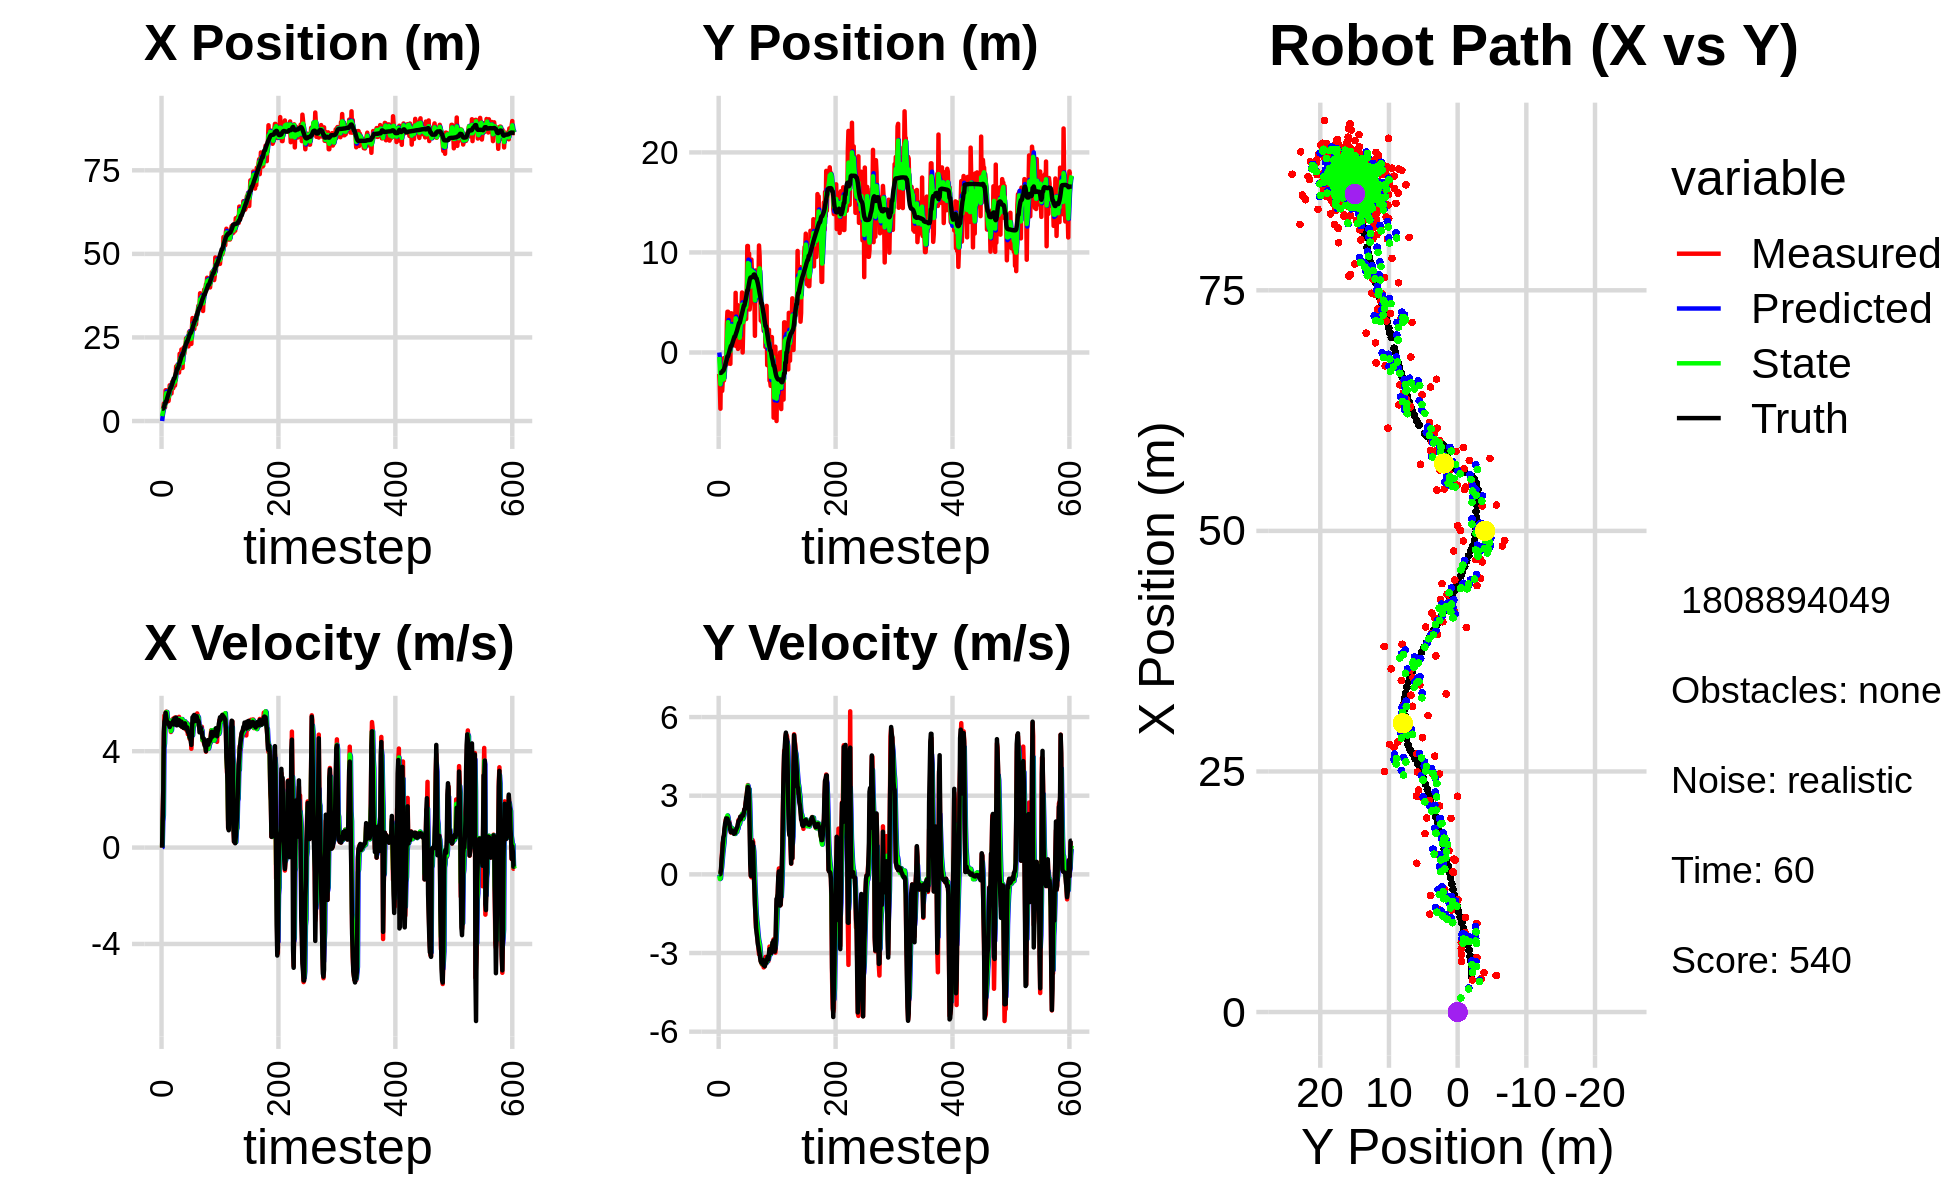

Data behind this chart, as committed beside it:
0.000000000000000000e+00, 0.000000000000000000e+00, 0.000000000000000000e+00, -0.000000000000000000e+00, 0.000000000000000000e+00, 0.000000000000000000e+00, 0.000000000000000000e+00, 0.000000000000000000e+00, 0.000000000000000000e+00, 0.000000000000000000e+00, 0.000000000000000000e+00, 0.000000000000000000e+00, 3.677141427595663092e+00, -2.036619423878986090e+00, 0.000000000000000000e+00, 0.000000000000000000e+00, 0.000000000000000000e+00, 2.435296919429674745e-04
3.319632768264460410e+00, -2.142893396131646977e+00, 0.000000000000000000e+00, 0.000000000000000000e+00, 0.000000000000000000e+00, 0.000000000000000000e+00, 0.000000000000000000e+00, 0.000000000000000000e+00, 1.461918437839174967e+00, -4.487489016770053740e-01, 1.741917165214705576e-02, -5.840785634887712963e-02, 3.677141427595663092e+00, -2.036619423878986090e+00, 0.000000000000000000e+00, 0.000000000000000000e+00, 0.000000000000000000e+00, -3.162347129546105862e-04
3.463835269303275677e+00, -3.426730155979145653e+00, 1.259999660481557315e+00, -9.118956999045273702e-04, 1.463660355004389624e+00, -4.545896873118930870e-01, 1.741917165214705576e-02, -5.840785634887712963e-02, 2.382026177322312144e+00, -1.598381556121669878e+00, 1.090356281751295953e+00, -1.758677273455646062e-01, 3.677141427595663092e+00, -2.036619423878986090e+00, 1.199999999999999956e+00, 1.000000000000000021e-03, 1.200000047683715820e+00, 7.237268146127462387e-04
3.795277990205712104e+00, -5.616565938552269266e+00, 2.473976958282916083e+00, 1.067223662029812177e-02, 2.491061805497441828e+00, -1.615968328856226321e+00, 1.090356281751295953e+00, -1.758677273455646062e-01, 3.164555019731552399e+00, -3.166486775393258846e+00, 1.334453418134201819e+00, -1.559031641536804957e-01, 3.738306283565771881e+00, -2.036524052925896555e+00, 2.399999999999999911e+00, 1.700000000000000122e-02, 2.400000095367431641e+00, -4.313771147280931473e-03
5.236095785864969265e+00, -5.753936669801695825e-01, 4.521631831323198014e+00, 1.463663234545650171e-01, 3.298000361544972669e+00, -3.182077091808626967e+00, 1.334453418134201819e+00, -1.559031641536804957e-01, 4.108997090490198900e+00, -2.163444320945333565e+00, 4.131481838264110529e+00, 1.278966387185055398e-01, 4.070001840497965873e+00, -2.031354059825950298e+00, 4.796000000000000263e+00, 1.920000000000000040e-01, 4.800000190734863281e+00, -3.235894441604614258e-02
5.105405479586771378e+00, -2.043800708739536898e+00, 5.480966461369114917e+00, 5.244455276087591766e-01, 4.522145274316610397e+00, -2.150654657073483023e+00, 4.131481838264110529e+00, 1.278966387185055398e-01, 4.896838456637439663e+00, -2.099591398946855758e+00, 4.326844720164356950e+00, 2.794966203026011398e-01, 4.650324105742513758e+00, -1.998376959245223849e+00, 5.227999999999999758e+00, 5.689999999999999503e-01, 5.258999824523925781e+00, -9.539443999528884888e-02
4.083748101701587530e+00, -3.836523623453925502e+00, 5.406122263915854376e+00, 9.209236270895326815e-01, 5.329522928653875447e+00, -2.071641736916595811e+00, 4.326844720164356950e+00, 2.794966203026011398e-01, 4.722214161307955571e+00, -2.740379145270453787e+00, 5.231042973643135419e+00, 5.438544578231717663e-01, 5.255747079672517863e+00, -1.920340031766216704e+00, 5.330000000000000071e+00, 7.940000000000000391e-01, 5.388000011444091797e+00, -1.687286347150802612e-01
9.206086873389407899e+00, -2.798028872706509684e+00, 5.595544853595131762e+00, 1.215299086326032896e+00, 5.245318458672269202e+00, -2.685993699488136599e+00, 5.231042973643135419e+00, 5.438544578231717663e-01, 7.103389030234248835e+00, -2.712094120804586783e+00, 5.237110253672105920e+00, 8.098706524784226035e-01, 5.781252145614640625e+00, -1.821198330580668490e+00, 5.594999999999999751e+00, 1.157999999999999918e+00, 5.714000225067138672e+00, -2.138689160346984863e-01
9.206086873389407899e+00, -2.798028872706509684e+00, 5.640496843143809613e+00, 1.225062230623222392e+00, 7.627100055601459871e+00, -2.631107055556744623e+00, 5.237110253672105920e+00, 8.098706524784226035e-01, 8.324708950448457045e+00, -2.686076654045581158e+00, 5.622929866627365492e+00, 1.015836558258229383e+00, 5.781252145614640625e+00, -1.821198330580668490e+00, 5.400999999999999801e+00, 1.415999999999999925e+00, 5.584000110626220703e+00, -2.138689160346984863e-01
5.673639416755370313e+00, -2.796428845454785428e+00, 5.399529257048284236e+00, 1.446784541046886030e+00, 8.887001937111193683e+00, -2.584492998219758420e+00, 5.622929866627365492e+00, 1.015836558258229383e+00, 7.376516070039258466e+00, -2.655519935646809326e+00, 5.627813264726290399e+00, 1.189678792161394494e+00, 6.410204172136950262e+00, -1.669739769281707975e+00, 5.269000000000000128e+00, 1.487999999999999989e+00, 5.474999904632568359e+00, -2.617968022823333740e-01
6.559675633573106346e+00, -5.310973382569467161e-01, 5.308671100822024869e+00, 1.715590889674072361e+00, 7.939297396511887150e+00, -2.536552056430669833e+00, 5.627813264726290399e+00, 1.189678792161394494e+00, 7.332741138930988889e+00, -1.746385805206771114e+00, 5.319422359838491765e+00, 1.529453011017938069e+00, 7.016420602165031717e+00, -1.495126531390945646e+00, 5.144000000000000128e+00, 1.743999999999999995e+00, 5.431000232696533203e+00, -3.125737309455871582e-01
7.254674315306091970e+00, -5.339102605279318903e-01, 5.095715178544844903e+00, 1.837817682846440981e+00, 7.864683374914838154e+00, -1.593440504104977284e+00, 5.319422359838491765e+00, 1.529453011017938069e+00, 7.554369850566311051e+00, -1.173527550071440162e+00, 5.293642153231275849e+00, 1.688470843857255321e+00, 7.608698129284596767e+00, -1.293178902492181370e+00, 5.197000000000000064e+00, 1.937000000000000055e+00, 5.546000003814697266e+00, -3.461392223834991455e-01
5.996710776624492922e+00, -5.464618665334727288e-01, 5.234233672107812652e+00, 2.070855130162424729e+00, 8.083734065889439435e+00, -1.004680465685714674e+00, 5.293642153231275849e+00, 1.688470843857255321e+00, 7.143699741821958327e+00, -8.178620364100692708e-01, 5.193403725306053431e+00, 1.893230818065185339e+00, 8.205957651025480359e+00, -1.068728491971163930e+00, 5.184999999999999609e+00, 2.024999999999999911e+00, 5.565999984741210938e+00, -3.767392933368682861e-01
7.503736376339563030e+00, -1.203338311705464125e+00, 5.162662510285631612e+00, 2.148808946886255011e+00, 7.663040114352563492e+00, -6.285389546035506925e-01, 5.193403725306053431e+00, 1.893230818065185339e+00, 7.584883452441934182e+00, -8.452485776597554734e-01, 5.190765665258967765e+00, 1.988601958420436189e+00, 8.700014352402767770e+00, -8.687670688599972157e-01, 5.137999999999999901e+00, 2.137000000000000011e+00, 5.564000129699707031e+00, -3.944113850593566895e-01
1.069464564270103324e+01, 2.872270061874257152e+00, 5.064548458288917310e+00, 2.137138344645463484e+00, 8.103960018967830692e+00, -6.463883818177118545e-01, 5.190765665258967765e+00, 1.988601958420436189e+00, 9.284352544907031657e+00, 7.224268002844365100e-01, 5.142130963492668627e+00, 2.186405740625201766e+00, 9.282116174701592115e+00, -6.239228699698509129e-01, 5.003999999999999559e+00, 2.112999999999999989e+00, 5.431000232696533203e+00, -3.993099331855773926e-01
1.016797983587367327e+01, 4.074075057210408524e+00, 5.196739985612944146e+00, 2.118593258151053149e+00, 9.798565641256297809e+00, 9.410673743469566421e-01, 5.142130963492668627e+00, 2.186405740625201766e+00, 9.978385013951017513e+00, 2.156587225942505626e+00, 5.145770588206081797e+00, 2.245750618138776300e+00, 9.864958047672459429e+00, -3.807389002669601674e-01, 5.105999999999999872e+00, 2.128000000000000114e+00, 5.532000064849853516e+00, -3.871072232723236084e-01
1.016797983587367327e+01, 4.074075057210408524e+00, 4.797632061587417063e+00, 1.955885991777129629e+00, 1.049296207277162551e+01, 2.381162287756383389e+00, 5.145770588206081797e+00, 2.245750618138776300e+00, 1.037410798266464163e+01, 3.031129112851048468e+00, 4.836654484511636376e+00, 2.165942563667238030e+00, 9.864958047672459429e+00, -3.807389002669601674e-01, 5.134999999999999787e+00, 2.045999999999999819e+00, 5.526999950408935547e+00, -3.871072232723236084e-01
8.257987736969143455e+00, -1.099654601391415909e+00, 4.940297506679036665e+00, 1.949405080487538244e+00, 1.085777343111580606e+01, 3.247723369217772493e+00, 4.836654484511636376e+00, 2.165942563667238030e+00, 9.662126583654648826e+00, 1.553319975589574131e+00, 4.882738412759237256e+00, 1.941978390160955303e+00, 1.045459198925476407e+01, -1.447512364694291676e-01, 5.108999999999999986e+00, 1.983999999999999986e+00, 5.480999946594238281e+00, -3.758361935615539551e-01
1.167320549449522638e+01, -4.282845638562662177e-02, 5.298742849611366879e+00, 2.026388810735710866e+00, 1.015040042493057193e+01, 1.747517814605669795e+00, 4.882738412759237256e+00, 1.941978390160955303e+00, 1.080258972728435829e+01, 1.054707885791220878e+00, 5.278785416326310376e+00, 1.920761570093540982e+00, 1.094324707947150621e+01, 4.593725364217561558e-02, 5.185999999999999943e+00, 1.961999999999999966e+00, 5.544000148773193359e+00, -3.652671277523040771e-01
1.167178592092981226e+01, -2.170102429740026345e-02, 5.179355959154109179e+00, 1.823555531222750714e+00, 1.133046826891698977e+01, 1.246784042800574976e+00, 5.278785416326310376e+00, 1.920761570093540982e+00, 1.147363946711383065e+01, 7.515862185377734095e-01, 5.260165380834907367e+00, 1.839096042980870038e+00, 1.153963112809015890e+01, 2.670914674676205802e-01, 5.190999999999999837e+00, 1.800999999999999934e+00, 5.494999885559082031e+00, -3.385279774665832520e-01
9.815845727492829909e+00, -1.133809970170414072e+00, 5.353159977365070432e+00, 1.734014309449002589e+00, 1.199965600519732156e+01, 9.354958228358604133e-01, 5.260165380834907367e+00, 1.839096042980870038e+00, 1.100394523585081252e+01, 1.297162340206617914e-01, 5.289535756680113998e+00, 1.719661642336372198e+00, 1.213864159528719711e+01, 4.704386726406692976e-01, 5.267999999999999794e+00, 1.691000000000000059e+00, 5.532000064849853516e+00, -3.132579326629638672e-01
1.210004919727962047e+01, 3.916011765283810231e+00, 5.126524345052581921e+00, 1.595276994442904162e+00, 1.153289881151882312e+01, 3.016823982542989890e-01, 5.289535756680113998e+00, 1.719661642336372198e+00, 1.177016393024560159e+01, 1.702331797741376551e+00, 5.258939659193329952e+00, 1.773315651770954515e+00, 1.273423600163644664e+01, 6.596154708384920351e-01, 5.107999999999999652e+00, 1.604999999999999982e+00, 5.354000091552734375e+00, -3.016827702522277832e-01
1.210004919727962047e+01, 3.916011765283810231e+00, 5.222962807043072253e+00, 1.625286811901657691e+00, 1.229605789616493539e+01, 1.879663362918472025e+00, 5.258939659193329952e+00, 1.773315651770954515e+00, 1.221093875286284280e+01, 2.666505567848522773e+00, 5.223166540733349628e+00, 1.771687804945338174e+00, 1.273423600163644664e+01, 6.596154708384920351e-01, 5.357999999999999652e+00, 1.645000000000000018e+00, 5.605000019073486328e+00, -3.016827702522277832e-01
1.061022162439936700e+01, 8.684404478350932211e-01, 5.398867724115722133e+00, 1.662356819047383194e+00, 1.273325540693617697e+01, 2.843674348343056657e+00, 5.223166540733349628e+00, 1.771687804945338174e+00, 1.177253404183998065e+01, 2.073785373255075726e+00, 5.274162902066177772e+00, 1.661213285189503175e+00, 1.334040665626076283e+01, 8.463899629675721847e-01, 5.209999999999999964e+00, 1.624000000000000110e+00, 5.456999778747558594e+00, -2.986963391304016113e-01
1.276245415185310073e+01, 1.886677636130865032e+00, 5.316379996076174841e+00, 1.661627409989635096e+00, 1.229995033204659904e+01, 2.239906701774025954e+00, 5.274162902066177772e+00, 1.661213285189503175e+00, 1.250479623454060629e+01, 2.102790897902365952e+00, 5.321602460346698926e+00, 1.649737432004136695e+00, 1.394166970247733950e+01, 1.033084109070447454e+00, 5.352000000000000313e+00, 1.669000000000000039e+00, 5.605999946594238281e+00, -3.029291927814483643e-01
1.632388377153999315e+01, 2.731692864226392459e+00, 5.381404229330601474e+00, 1.640842376648720125e+00, 1.303695648057527556e+01, 2.267764641102779422e+00, 5.321602460346698926e+00, 1.649737432004136695e+00, 1.458339063083346332e+01, 2.447708486067883271e+00, 5.291063099441943862e+00, 1.660088083602425657e+00, 1.455788254717485231e+01, 1.224055721549026199e+00, 5.394000000000000128e+00, 1.641999999999999904e+00, 5.638000011444091797e+00, -2.959550023078918457e-01
1.458416831443610739e+01, 7.143001693647607064e-01, 5.384306997990532473e+00, 1.638175724368718722e+00, 1.511249694077765682e+01, 2.613717294428125726e+00, 5.291063099441943862e+00, 1.660088083602425657e+00, 1.486373731394087727e+01, 1.875774994653397254e+00, 5.359490894165362285e+00, 1.587569736251234431e+00, 1.516534638375798316e+01, 1.408758832562165164e+00, 5.073999999999999844e+00, 1.544999999999999929e+00, 5.303999900817871094e+00, -2.953513562679290771e-01
1.676686632573207092e+01, 1.253857119887008542e+00, 5.192914406818402107e+00, 1.576695741198844036e+00, 1.539968640335741412e+01, 2.034531968278520786e+00, 5.359490894165362285e+00, 1.587569736251234431e+00, 1.600781806167256960e+01, 1.731093658590995066e+00, 5.318859139978662220e+00, 1.558184028417780143e+00, 1.575343728005694999e+01, 1.588156177466701235e+00, 5.184000000000000163e+00, 1.562999999999999945e+00, 5.414999961853027344e+00, -2.947786450386047363e-01
1.676686632573207092e+01, 1.253857119887008542e+00, 5.168992653674802540e+00, 1.569432512239398614e+00, 1.653970397567043449e+01, 1.886912061432773013e+00, 5.318859139978662220e+00, 1.558184028417780143e+00, 1.665875713337160491e+01, 1.641414291476523957e+00, 5.194268125782975254e+00, 1.542771867945535780e+00, 1.575343728005694999e+01, 1.588156177466701235e+00, 5.262999999999999901e+00, 1.574999999999999956e+00, 5.493999958038330078e+00, -2.947786450386047363e-01
1.546449559865708245e+01, 5.962998820917590592e+00, 5.369443054018013584e+00, 1.632061629108782830e+00, 1.717818394594990394e+01, 1.795691478271077557e+00, 5.194268125782975254e+00, 1.542771867945535780e+00, 1.641019044861888432e+01, 3.416201281726594985e+00, 5.240294008856761998e+00, 1.714700763978352249e+00, 1.635472702938069745e+01, 1.768782093212070805e+00, 5.241999999999999993e+00, 1.659999999999999920e+00, 5.498000144958496094e+00, -2.950800061225891113e-01
1.448979878401670618e+01, 6.326843045606487248e-01, 5.425871435993013137e+00, 1.749663566462178022e+00, 1.693421984950456149e+01, 3.587671358124430387e+00, 5.240294008856761998e+00, 1.714700763978352249e+00, 1.580763037088948586e+01, 2.441267492254623583e+00, 5.343811717544113549e+00, 1.634987802227700238e+00, 1.695752549164665268e+01, 1.956847145166350721e+00, 5.286999999999999922e+00, 1.717999999999999972e+00, 5.559000015258789062e+00, -3.119390308856964111e-01
2.012186860969819691e+01, 9.736246606268051940e-01, 5.107137932727090046e+00, 1.720018162189908439e+00, 1.634201154264389544e+01, 2.604766272477393674e+00, 5.343811717544113549e+00, 1.634987802227700238e+00, 1.806398516227847395e+01, 1.973497764271578969e+00, 5.264089379864938856e+00, 1.622540195455091316e+00, 1.746337151472462068e+01, 2.122759058526055398e+00, 5.161999999999999922e+00, 1.770999999999999908e+00, 5.458000183105468750e+00, -3.248557150363922119e-01
1.853616696596463598e+01, 4.749273015464157588e+00, 5.085241108286853162e+00, 1.801762377447864161e+00, 1.859039410026496952e+01, 2.135751783817088079e+00, 5.264089379864938856e+00, 1.622540195455091316e+00, 1.858634067104962284e+01, 3.154920393545380009e+00, 5.107736576576458631e+00, 1.790244141247684828e+00, 1.805431199060763348e+01, 2.326351834748081160e+00, 5.059999999999999609e+00, 1.814999999999999947e+00, 5.375999927520751953e+00, -3.405111432075500488e-01
1.576118063878118214e+01, 3.569213890163595582e-01, 5.127966901978942893e+00, 1.895268987671216543e+00, 1.909711432870726711e+01, 3.333944807670148336e+00, 5.107736576576458631e+00, 1.790244141247684828e+00, 1.754047271004571229e+01, 2.180568339794286103e+00, 5.150662921856119958e+00, 1.744264837921911449e+00, 1.863939118334181089e+01, 2.536975576684449063e+00, 5.147000000000000242e+00, 1.941000000000000059e+00, 5.500999927520751953e+00, -3.540233075618743896e-01
2.139573168716220408e+01, 2.619357048924735309e+00, 5.266727674399652948e+00, 2.072963549225583346e+00, 1.805553900223132402e+01, 2.354994823586477271e+00, 5.150662921856119958e+00, 1.744264837921911449e+00, 1.955345103634226689e+01, 2.465806325024940460e+00, 5.329743431150798294e+00, 1.905088864296200724e+00, 1.923640847178043956e+01, 2.763554288608968790e+00, 5.230000000000000426e+00, 2.037999999999999812e+00, 5.612999916076660156e+00, -3.749736249446868896e-01
1.588459849327305839e+01, 5.635635395625882005e-01, 5.003101225009468855e+00, 2.037297620998683279e+00, 2.008642537945734574e+01, 2.656315211454560732e+00, 5.329743431150798294e+00, 1.905088864296200724e+00, 1.805477328490584199e+01, 1.846998191411082235e+00, 5.332649558753021601e+00, 1.899503436895462194e+00, 1.972442078524059994e+01, 2.958740903571627001e+00, 5.011000000000000121e+00, 2.040000000000000036e+00, 5.409999847412109375e+00, -3.867037892341613770e-01
1.588459849327305839e+01, 5.635635395625882005e-01, 5.187406401105722153e+00, 2.112347970754085313e+00, 1.858803824078114530e+01, 2.036948535100628455e+00, 5.332649558753021601e+00, 1.899503436895462194e+00, 1.738184734444028123e+01, 1.470173511452268045e+00, 5.143200469069368452e+00, 1.950576063932229376e+00, 1.972442078524059994e+01, 2.958740903571627001e+00, 5.126999999999999780e+00, 2.108000000000000096e+00, 5.543000221252441406e+00, -3.867037892341613770e-01
2.149107670792723113e+01, 3.193407653594261042e+00, 5.218463215036120317e+00, 2.191629518422304912e+00, 1.789616739134721968e+01, 1.665231117845491049e+00, 5.143200469069368452e+00, 1.950576063932229376e+00, 1.959400569215681287e+01, 2.264642967285843689e+00, 5.110999044388476520e+00, 2.110158434028578167e+00, 2.030860352485330367e+01, 3.198877050486558904e+00, 5.142999999999999794e+00, 2.198999999999999844e+00, 5.592999935150146484e+00, -3.976076245307922363e-01
2.199739146221612529e+01, 4.098775937368736244e+00, 4.964166392369119052e+00, 2.115151777257570753e+00, 2.010510559659565999e+01, 2.475658810688701639e+00, 5.110999044388476520e+00, 2.110158434028578167e+00, 2.097933651334113847e+01, 3.105994120976501183e+00, 5.028093919804948797e+00, 2.164667941705361809e+00, 2.089931702590198626e+01, 3.450215056162076799e+00, 4.961000000000000298e+00, 2.108999999999999986e+00, 5.390999794006347656e+00, -4.027884304523468018e-01
2.016145932663026485e+01, 4.514999343719894753e+00, 5.116756131930697116e+00, 2.183066177602664304e+00, 2.148214590532163371e+01, 3.322460915147037230e+00, 5.028093919804948797e+00, 2.164667941705361809e+00, 2.088213712087643259e+01, 3.785977874963275536e+00, 5.056826338121600983e+00, 2.211113833058738987e+00, 2.147230744359021415e+01, 3.694000437028423178e+00, 5.145999999999999908e+00, 2.194999999999999840e+00, 5.594999790191650391e+00, -4.032677412033081055e-01
2.245094150265232358e+01, 5.994150354708095207e+00, 5.234305736815374921e+00, 2.276688284301061849e+00, 2.138781975468859287e+01, 4.007089258269149745e+00, 5.056826338121600983e+00, 2.211113833058738987e+00, 2.184727828250297321e+01, 4.780247828104792873e+00, 5.235735857124725889e+00, 2.305261326734576954e+00, 2.206430077504412424e+01, 3.948243333935700150e+00, 5.155999999999999694e+00, 2.245000000000000107e+00, 5.624000072479248047e+00, -4.102724492549896240e-01
2.242267034904614320e+01, 5.189921088407345147e-04, 4.956014480200725103e+00, 2.226075116747469274e+00, 2.237085186821544625e+01, 5.010773960778250213e+00, 5.235735857124725889e+00, 2.305261326734576954e+00, 2.233696636991345130e+01, 3.063349572290285483e+00, 5.194503921273823543e+00, 2.109067513205704625e+00, 2.255383133838309817e+01, 4.164296819949403705e+00, 5.041999999999999815e+00, 2.271999999999999797e+00, 5.530000209808349609e+00, -4.221604764461517334e-01
2.474260520917166062e+01, 2.639711215535507360e+00, 4.896028784401190492e+00, 2.251715453710367854e+00, 2.285641676204083339e+01, 3.274256323610855723e+00, 5.194503921273823543e+00, 2.109067513205704625e+00, 2.374733102499757464e+01, 3.031429423509297560e+00, 4.979913510366579033e+00, 2.154638376203201311e+00, 2.312666153900491750e+01, 4.423539831619146767e+00, 4.934999999999999609e+00, 2.241999999999999993e+00, 5.420000076293945312e+00, -4.310615658760070801e-01
2.470939373951708262e+01, 3.587129666812232998e+00, 4.859413367141197426e+00, 2.336614616578789771e+00, 2.424532237603423113e+01, 3.246893261129617514e+00, 4.979913510366579033e+00, 2.154638376203201311e+00, 2.443734801308407611e+01, 3.383545369652626977e+00, 4.956849922959324140e+00, 2.249398158302475803e+00, 2.369538712504198941e+01, 4.690585806335965557e+00, 4.964999999999999858e+00, 2.358999999999999986e+00, 5.497000217437744141e+00, -4.482048451900482178e-01
2.470939373951708262e+01, 3.587129666812232998e+00, 5.163126595152953691e+00, 2.482652978455810011e+00, 2.493303300538000755e+01, 3.608485185482874336e+00, 4.956849922959324140e+00, 2.249398158302475803e+00, 2.480590118722814452e+01, 3.606003695812692644e+00, 5.130530008465608027e+00, 2.356494928885947804e+00, 2.369538712504198941e+01, 4.690585806335965557e+00, 4.988000000000000433e+00, 2.483999999999999986e+00, 5.572000026702880859e+00, -4.482048451900482178e-01
2.494071799477085705e+01, 5.873077108983558503e+00, 4.704137959541382585e+00, 2.406603667206902664e+00, 2.531895418807470577e+01, 3.841653188701287469e+00, 5.130530008465608027e+00, 2.356494928885947804e+00, 2.505159681354588130e+01, 4.631684382404425371e+00, 5.073215446150312502e+00, 2.444449529394320919e+00, 2.426887345318566958e+01, 4.972154809901756067e+00, 4.796999999999999709e+00, 2.488999999999999879e+00, 5.405000209808349609e+00, -4.728788733482360840e-01
2.232629108384729122e+01, 5.271023339071450486e+00, 4.934091108999240305e+00, 2.694741429704284652e+00, 2.555891835816091273e+01, 4.876129335343857285e+00, 5.073215446150312502e+00, 2.444449529394320919e+00, 2.411296191210900020e+01, 5.035694877732620256e+00, 4.876579247274242412e+00, 2.572733172286612024e+00, 2.472639870605605239e+01, 5.212679578472185327e+00, 4.804999999999999716e+00, 2.698999999999999844e+00, 5.511000156402587891e+00, -4.998806118965148926e-01
2.658777844871037033e+01, 3.343052818410238380e+00, 4.704304115570207223e+00, 2.818471402652088287e+00, 2.460061983683642595e+01, 5.292968194961281014e+00, 4.876579247274242412e+00, 2.572733172286612024e+00, 2.549466066348642457e+01, 4.541968508247967939e+00, 4.827701585903691139e+00, 2.623818543642876033e+00, 2.527713608694022795e+01, 5.524792863435159518e+00, 4.706000000000000405e+00, 2.923999999999999932e+00, 5.539999961853027344e+00, -5.397766828536987305e-01
2.684861326202226195e+01, 5.951763114339200911e+00, 4.516753192947707163e+00, 3.012138860855711364e+00, 2.597743082207679421e+01, 4.804350362612255232e+00, 4.827701585903691139e+00, 2.623818543642876033e+00, 2.641160523627737433e+01, 5.259545633508978746e+00, 4.578417404457842288e+00, 2.839937514393007234e+00, 2.581424450826077432e+01, 5.861896230253941908e+00, 4.578999999999999737e+00, 3.011000000000000121e+00, 5.480000019073486328e+00, -5.881512761116027832e-01
2.499999535082594804e+01, 1.064503784427301447e+01, 4.576552076354662546e+00, 3.263557873097604034e+00, 2.686944697672315741e+01, 5.543539384948279469e+00, 4.578417404457842288e+00, 2.839937514393007234e+00, 2.599332842672951216e+01, 7.534954329993766464e+00, 4.600629116097008087e+00, 3.198368371202808813e+00, 2.633829331362370851e+01, 6.221780493184330574e+00, 4.565000000000000391e+00, 3.218999999999999861e+00, 5.585999965667724609e+00, -6.194666028022766113e-01
2.499999535082594804e+01, 1.064503784427301447e+01, 4.776842625196826120e+00, 3.406385876947511271e+00, 2.645339133833921252e+01, 7.854791167114047568e+00, 4.600629116097008087e+00, 3.198368371202808813e+00, 2.577261339923772354e+01, 8.943377868273758580e+00, 4.719352396379785652e+00, 3.383794336340528730e+00, 2.633829331362370851e+01, 6.221780493184330574e+00, 4.424999999999999822e+00, 3.335999999999999854e+00, 5.540999889373779297e+00, -6.194666028022766113e-01
2.306307911848056236e+01, 5.708961619671989673e+00, 4.101166173426595840e+00, 3.128162390164010986e+00, 2.624454863887570255e+01, 9.281757301907811453e+00, 4.719352396379785652e+00, 3.383794336340528730e+00, 2.462071460773253762e+01, 7.888111904365416649e+00, 4.668005475568243412e+00, 3.151660374415911292e+00, 2.685335946065528745e+01, 6.599097920879684942e+00, 4.259999999999999787e+00, 3.281000000000000139e+00, 5.376999855041503906e+00, -6.516109704971313477e-01
2.782171362595326514e+01, 9.890798523220555083e+00, 4.551995003109913895e+00, 3.251488267735930915e+00, 2.508751515528936338e+01, 8.203277941807007423e+00, 4.668005475568243412e+00, 3.151660374415911292e+00, 2.634065091091695265e+01, 8.861000928009891808e+00, 4.631606008846404166e+00, 3.251787892474388375e+00, 2.726519894577006653e+01, 6.912345602703735992e+00, 4.738000000000000433e+00, 2.900999999999999801e+00, 5.554999828338623047e+00, -6.202586889266967773e-01
3.080741167051920826e+01, 4.298367454311231128e+00, 5.160927395208157797e+00, 2.393648031167745938e+00, 2.680381151180159449e+01, 9.186179717257330068e+00, 4.631606008846404166e+00, 3.251787892474388375e+00, 2.879436214033642116e+01, 7.266908335340795055e+00, 4.660155080193787214e+00, 2.699544323218149522e+00, 2.780070042559331611e+01, 7.245114995653300305e+00, 5.407000000000000028e+00, 1.719000000000000083e+00, 5.673999786376953125e+00, -4.342721402645111084e-01
2.850954412603892862e+01, 5.112033798123252204e+00, 5.065367642012967409e+00, 9.624905544397319712e-01, 2.926037764835579935e+01, 7.536862767662610096e+00, 4.660155080193787214e+00, 2.699544323218149522e+00, 2.886757534584880247e+01, 6.552045686703243277e+00, 4.994072709552213496e+00, 1.819858850203663003e+00, 2.840895104368019020e+01, 7.453717901099006227e+00, 5.214000000000000412e+00, 3.990000000000000213e-01, 5.229000091552734375e+00, -1.877754181623458862e-01
2.806405377374586507e+01, 8.699144437588580914e+00, 5.469728320561253021e+00, -5.449590761579779785e-02, 2.936698261680402311e+01, 6.734031571723609666e+00, 4.994072709552213496e+00, 1.819858850203663003e+00, 2.886011036180747169e+01, 7.450317754716305529e+00, 5.078679826374649764e+00, 1.017667674555767565e+00, 2.901411461813737702e+01, 7.511521055486102050e+00, 5.474999999999999645e+00, -5.399999999999999939e-02, 5.475999832153320312e+00, 9.962853975594043732e-03
2.750442695576014174e+01, 9.286926581872382513e+00, 5.464882905683396963e+00, -1.105065740898496379e-01, 2.936797834444493560e+01, 7.552084522171882419e+00, 5.078679826374649764e+00, 1.017667674555767565e+00, 2.847347753931556724e+01, 8.197573086294445588e+00, 5.369963642788533775e+00, 5.523035637407369691e-01, 2.953907608972933119e+01, 7.496897413587856107e+00, 5.504999999999999893e+00, 0.000000000000000000e+00, 5.505000114440917969e+00, 2.021845988929271698e-02
3.074963492124670594e+01, 7.877732320174290592e+00, 5.445517616762892033e+00, 7.578545239613175832e-01, 2.901047390359441991e+01, 8.252803442668518841e+00, 5.369963642788533775e+00, 5.523035637407369691e-01, 2.984194224276892626e+01, 8.112294151126057784e+00, 5.359978119226569859e+00, 6.351779490991468213e-01, 3.016966080621648061e+01, 7.523696615173278701e+00, 5.477000000000000313e+00, 4.590000000000000191e-01, 5.495999813079833984e+00, -1.382821351289749146e-01
3.074963492124670594e+01, 7.877732320174290592e+00, 5.461443028578359282e+00, 1.308471633830913472e+00, 3.037794005469158165e+01, 8.175811946035972611e+00, 5.359978119226569859e+00, 6.351779490991468213e-01, 3.053292242488784680e+01, 8.076856281844342789e+00, 5.456747976760210506e+00, 9.364900529727413492e-01, 3.016966080621648061e+01, 7.523696615173278701e+00, 5.413999999999999702e+00, 1.223000000000000087e+00, 5.550000190734863281e+00, -2.351511269807815552e-01
2.889608490421812448e+01, 7.718965514611928924e+00, 5.159001678028490190e+00, 1.236011676632563505e+00, 3.107859722256386803e+01, 8.170505287141617501e+00, 5.456747976760210506e+00, 9.364900529727413492e-01, 2.999049065427303162e+01, 8.002647334966626502e+00, 5.439886923255265572e+00, 1.060293709817552887e+00, 3.079317688923711316e+01, 7.645328237958396222e+00, 5.251000000000000334e+00, 9.939999999999999947e-01, 5.343999862670898438e+00, -2.351511269807815552e-01
3.185811760975723672e+01, 7.861663809824869453e+00, 5.395472132739174143e+00, 6.707065426407240460e-01, 3.053447934659855889e+01, 8.108676705948381525e+00, 5.439886923255265572e+00, 1.060293709817552887e+00, 3.113980370774029893e+01, 8.003053672654178996e+00, 5.432457552269202239e+00, 8.725287076031762457e-01, 3.139656853666228642e+01, 7.773699476678503473e+00, 5.453000000000000291e+00, -1.099999999999999936e-02, 5.453000068664550781e+00, -1.236747130751609802e-01
... 544 more rows
